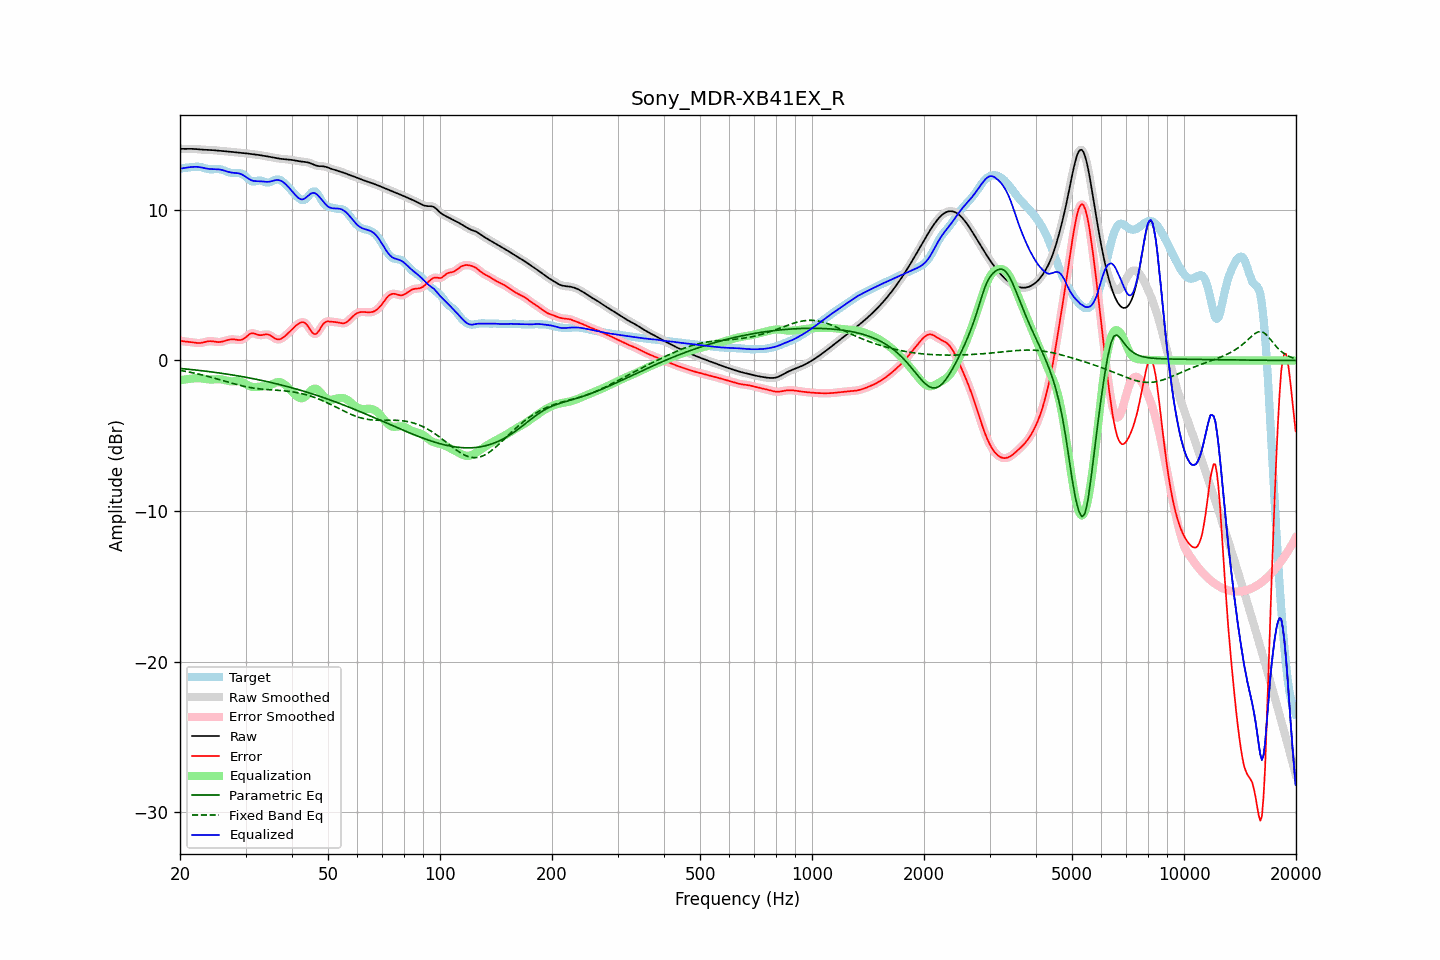

Values plotted in this chart, from the file beside it:
frequency, raw, error, smoothed, error_smoothed, equalization, parametric_eq, fixed_band_eq, equalized_raw, equalized_smoothed, target
20.00, 14.06, 1.32, 14.06, 1.32, -1.32, -0.53, -0.66, 12.74, 12.74, 12.74
20.20, 14.05, 1.29, 14.05, 1.29, -1.30, -0.54, -0.68, 12.75, 12.76, 12.76
20.40, 14.05, 1.27, 14.05, 1.28, -1.28, -0.55, -0.70, 12.77, 12.77, 12.78
20.61, 14.05, 1.26, 14.05, 1.26, -1.26, -0.56, -0.71, 12.79, 12.79, 12.79
20.81, 14.05, 1.25, 14.05, 1.25, -1.25, -0.57, -0.73, 12.81, 12.81, 12.80
21.02, 14.05, 1.24, 14.05, 1.24, -1.23, -0.58, -0.75, 12.82, 12.82, 12.81
21.23, 14.05, 1.23, 14.05, 1.23, -1.22, -0.59, -0.78, 12.84, 12.84, 12.82
21.44, 14.05, 1.22, 14.05, 1.22, -1.21, -0.60, -0.80, 12.85, 12.85, 12.84
21.66, 14.05, 1.20, 14.05, 1.20, -1.19, -0.61, -0.82, 12.86, 12.86, 12.85
21.87, 14.04, 1.19, 14.04, 1.19, -1.18, -0.62, -0.84, 12.86, 12.86, 12.86
22.09, 14.04, 1.17, 14.04, 1.17, -1.17, -0.64, -0.86, 12.86, 12.86, 12.86
22.31, 14.03, 1.16, 14.03, 1.16, -1.17, -0.65, -0.89, 12.86, 12.86, 12.87
22.54, 14.02, 1.16, 14.02, 1.16, -1.17, -0.66, -0.91, 12.84, 12.84, 12.86
22.76, 14.01, 1.17, 14.01, 1.17, -1.18, -0.67, -0.94, 12.82, 12.82, 12.84
22.99, 14.00, 1.19, 14.00, 1.19, -1.20, -0.68, -0.96, 12.80, 12.80, 12.81
23.22, 13.99, 1.21, 13.99, 1.21, -1.22, -0.70, -0.99, 12.78, 12.78, 12.78
23.45, 13.99, 1.24, 13.99, 1.24, -1.23, -0.71, -1.02, 12.76, 12.76, 12.75
23.69, 13.99, 1.26, 13.99, 1.26, -1.25, -0.72, -1.05, 12.74, 12.74, 12.72
23.92, 13.98, 1.28, 13.98, 1.28, -1.26, -0.74, -1.07, 12.72, 12.72, 12.70
24.16, 13.98, 1.28, 13.98, 1.28, -1.26, -0.75, -1.10, 12.71, 12.71, 12.69
24.40, 13.97, 1.28, 13.97, 1.28, -1.26, -0.76, -1.13, 12.71, 12.71, 12.69
24.65, 13.96, 1.26, 13.96, 1.26, -1.26, -0.78, -1.16, 12.71, 12.71, 12.70
24.89, 13.95, 1.24, 13.95, 1.24, -1.25, -0.79, -1.19, 12.70, 12.70, 12.71
25.14, 13.94, 1.23, 13.94, 1.23, -1.24, -0.81, -1.22, 12.70, 12.70, 12.71
25.39, 13.93, 1.22, 13.93, 1.22, -1.24, -0.82, -1.25, 12.69, 12.69, 12.71
25.65, 13.92, 1.23, 13.92, 1.23, -1.25, -0.84, -1.28, 12.68, 12.68, 12.69
25.91, 13.91, 1.25, 13.91, 1.25, -1.26, -0.85, -1.31, 12.65, 12.65, 12.67
26.16, 13.91, 1.27, 13.91, 1.27, -1.28, -0.87, -1.34, 12.63, 12.63, 12.63
26.43, 13.90, 1.31, 13.90, 1.31, -1.31, -0.88, -1.38, 12.59, 12.59, 12.59
26.69, 13.89, 1.34, 13.89, 1.34, -1.33, -0.90, -1.41, 12.56, 12.56, 12.55
26.96, 13.88, 1.37, 13.88, 1.37, -1.36, -0.92, -1.44, 12.53, 12.53, 12.51
27.23, 13.87, 1.39, 13.87, 1.39, -1.37, -0.93, -1.47, 12.50, 12.50, 12.48
27.50, 13.86, 1.40, 13.86, 1.40, -1.38, -0.95, -1.50, 12.48, 12.48, 12.46
27.77, 13.85, 1.40, 13.85, 1.40, -1.38, -0.97, -1.53, 12.46, 12.46, 12.44
28.05, 13.83, 1.40, 13.83, 1.39, -1.38, -0.98, -1.56, 12.45, 12.45, 12.44
28.33, 13.82, 1.38, 13.82, 1.38, -1.37, -1.00, -1.59, 12.45, 12.45, 12.44
28.62, 13.81, 1.37, 13.81, 1.37, -1.37, -1.02, -1.62, 12.44, 12.44, 12.44
28.90, 13.79, 1.36, 13.79, 1.36, -1.38, -1.04, -1.64, 12.41, 12.41, 12.44
29.19, 13.78, 1.37, 13.78, 1.37, -1.41, -1.06, -1.67, 12.38, 12.38, 12.41
29.48, 13.78, 1.40, 13.77, 1.40, -1.45, -1.08, -1.69, 12.33, 12.33, 12.38
29.78, 13.76, 1.47, 13.76, 1.46, -1.50, -1.10, -1.72, 12.26, 12.26, 12.30
30.08, 13.75, 1.54, 13.75, 1.55, -1.57, -1.11, -1.74, 12.19, 12.19, 12.21
30.38, 13.74, 1.64, 13.74, 1.64, -1.63, -1.13, -1.76, 12.11, 12.11, 12.10
30.68, 13.73, 1.73, 13.73, 1.72, -1.68, -1.15, -1.78, 12.04, 12.04, 12.00
30.99, 13.72, 1.79, 13.72, 1.78, -1.73, -1.18, -1.80, 11.99, 11.99, 11.93
31.30, 13.70, 1.81, 13.70, 1.81, -1.76, -1.20, -1.82, 11.95, 11.95, 11.89
31.61, 13.69, 1.80, 13.69, 1.80, -1.77, -1.22, -1.84, 11.92, 11.92, 11.89
31.93, 13.67, 1.76, 13.67, 1.77, -1.76, -1.24, -1.85, 11.91, 11.91, 11.91
32.24, 13.66, 1.73, 13.66, 1.73, -1.75, -1.26, -1.87, 11.90, 11.90, 11.93
32.57, 13.64, 1.69, 13.64, 1.70, -1.74, -1.28, -1.88, 11.90, 11.90, 11.95
32.89, 13.63, 1.68, 13.63, 1.68, -1.73, -1.30, -1.89, 11.90, 11.90, 11.95
33.22, 13.61, 1.69, 13.61, 1.69, -1.72, -1.33, -1.90, 11.89, 11.89, 11.92
33.55, 13.59, 1.71, 13.59, 1.71, -1.72, -1.35, -1.91, 11.88, 11.88, 11.89
33.89, 13.58, 1.73, 13.58, 1.73, -1.71, -1.37, -1.92, 11.87, 11.87, 11.85
34.23, 13.56, 1.73, 13.56, 1.73, -1.69, -1.40, -1.93, 11.86, 11.86, 11.82
34.57, 13.54, 1.72, 13.53, 1.72, -1.67, -1.42, -1.94, 11.86, 11.86, 11.81
34.92, 13.51, 1.68, 13.51, 1.67, -1.63, -1.45, -1.94, 11.88, 11.88, 11.84
35.27, 13.49, 1.61, 13.49, 1.61, -1.59, -1.47, -1.95, 11.90, 11.90, 11.88
35.62, 13.47, 1.54, 13.47, 1.54, -1.54, -1.49, -1.96, 11.94, 11.94, 11.93
35.97, 13.45, 1.47, 13.45, 1.47, -1.49, -1.52, -1.96, 11.96, 11.96, 11.99
... 635 more rows
